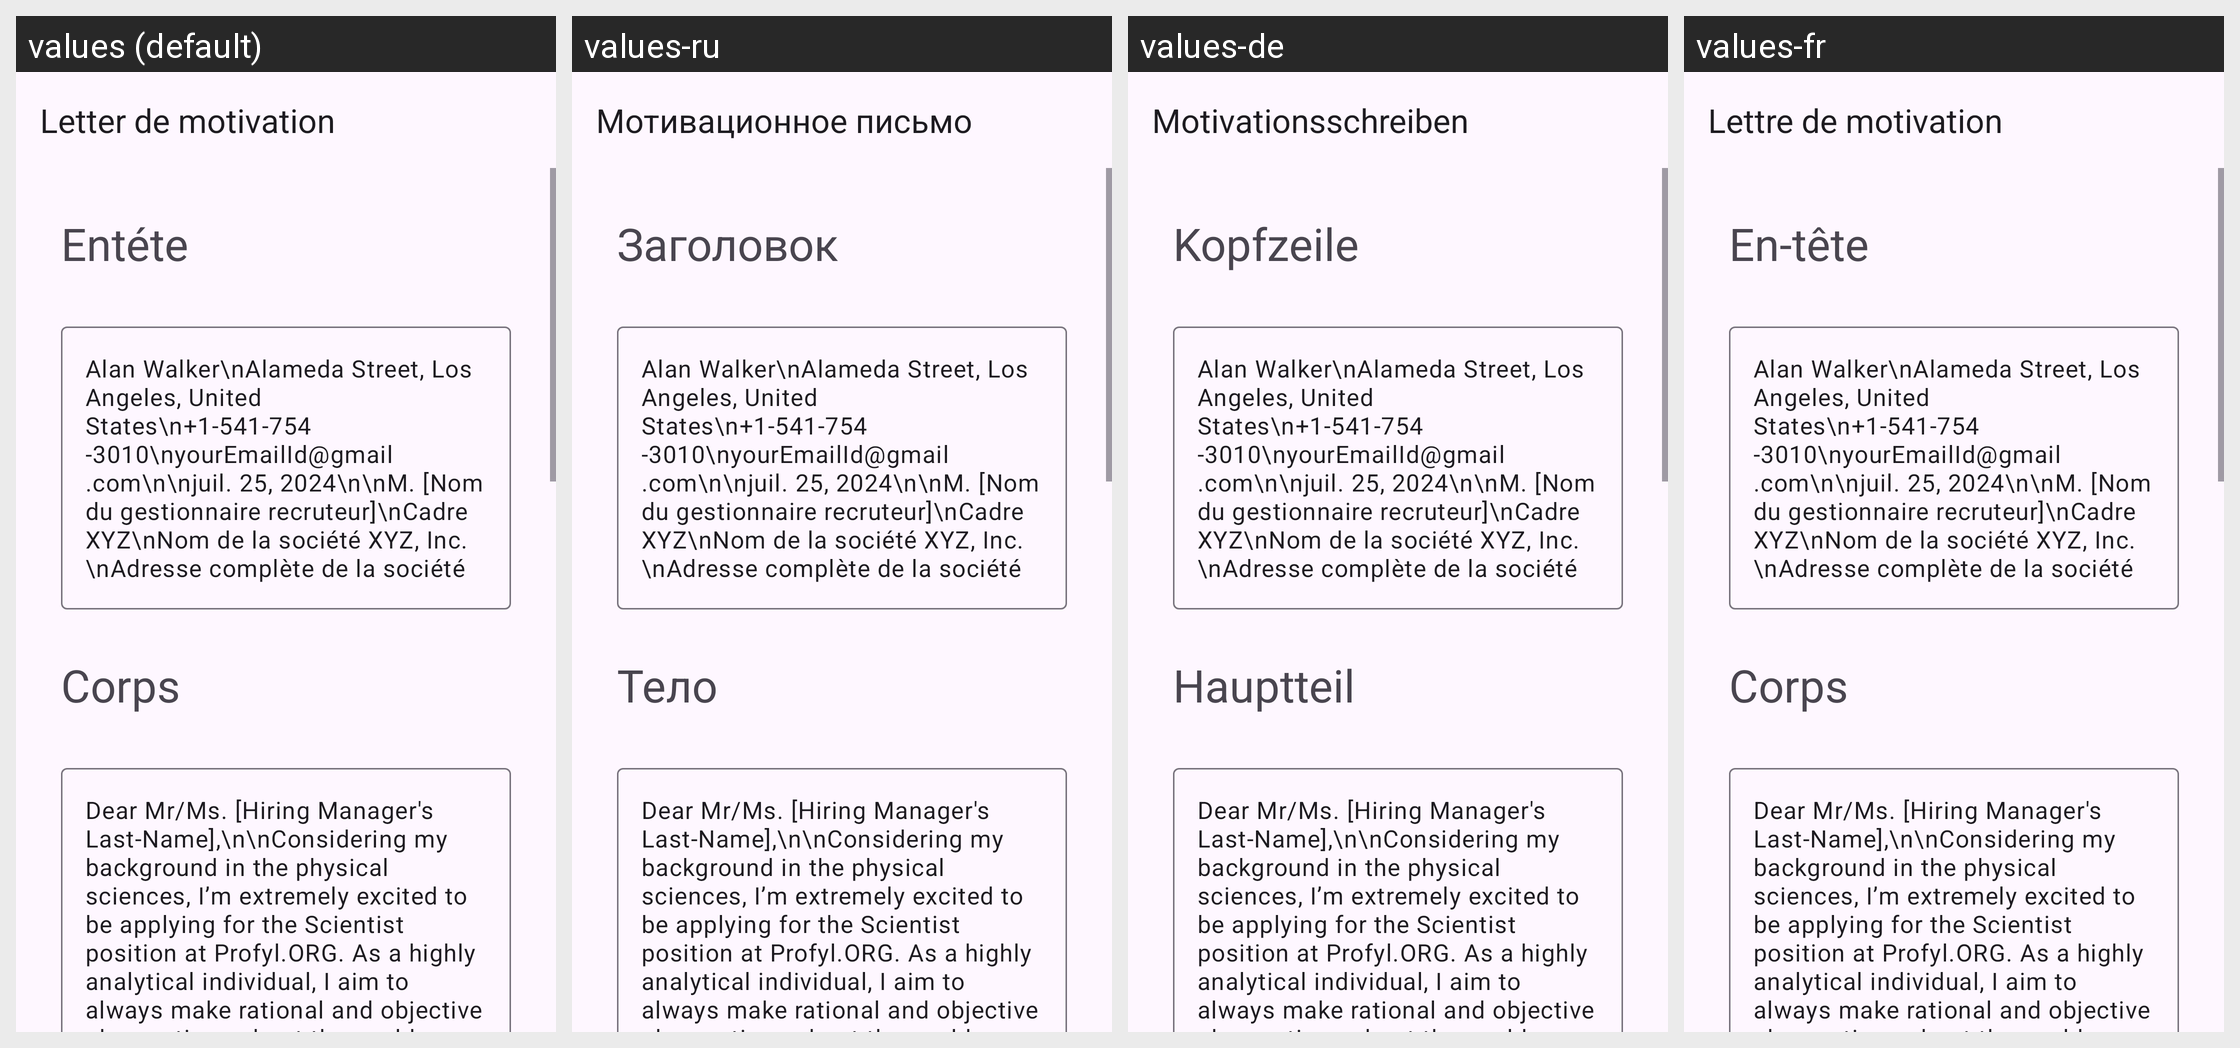

The same Android screen rendered under several of its app's locales, left to right. List the strings drawn on it with the default value and each locale's translation.
Android screen res/layout/activity_scientist.xml rendered under 4 locales, left to right: values (default), values-ru, values-de, values-fr. Device: Nexus 5 (rendered at 1080×1920; each locale shown at half size, 540×960, under a caption strip naming it); theme Theme.App_creat_profesionell_cv.
Other locales in the repository, not shown: values-en, values-it.
Strings drawn on this screen, with the default value and each locale's value (text and hints the layout hard-codes, and strings that could not be matched under every locale, appear in the picture but are not listed):

letter_de_motivation
  values: Letter de motivation
  values-ru: Мотивационное письмо
  values-de: Motivationsschreiben
  values-fr: Lettre de motivation

ent_te
  values: Entéte
  values-ru: Заголовок
  values-de: Kopfzeile
  values-fr: En-tête

corps
  values: Corps
  values-ru: Тело
  values-de: Hauptteil
  values-fr: Corps
